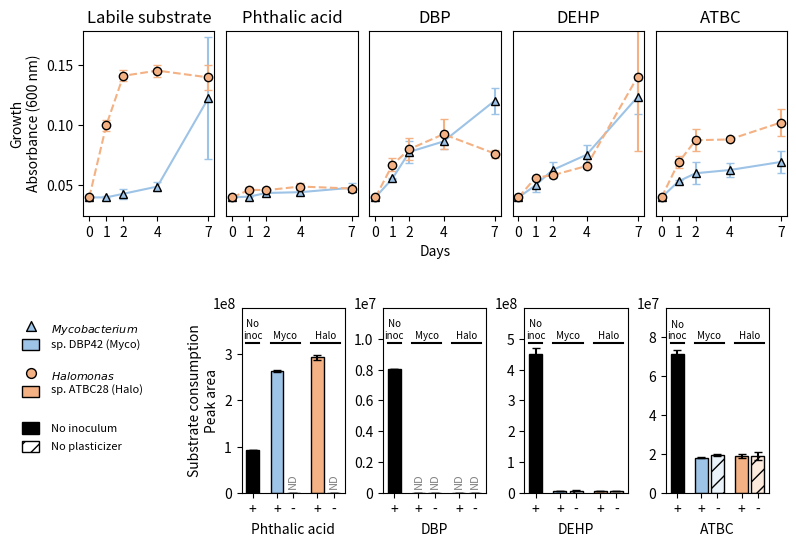

This chart was generated by the following Python code:
import csv
import numpy
import matplotlib.pyplot as plt
import matplotlib.lines as mlines
import matplotlib.patches as mpatches

#Colors to use for plots and x values for growth (days) and bar plot (arbitrary)
Hcol, Mcol = '#F4B183', '#9DC3E6'
x = [0, 1, 2, 4, 7]
xbar = [1, 2.5, 3.5, 5, 6]
colorbar = ['k', Mcol, '#ebf3fa', Hcol, '#fceadd']

#Values calculated by previous "plot_growth.py" script - growth measured as absorbance at 600 nm
labile_halo, labile_halo_error = [0.04, 0.09966666666666667, 0.1406666666666667, 0.145, 0.13933333333333334], [0, 0.004642796092394704, 0.004642796092394698, 0.004966554808583784, 0.010530379332620873]
labile_myco, labile_myco_error = [0.04, 0.04, 0.043000000000000003, 0.048999999999999995, 0.12233333333333334], [0, 0.0008164965809277268, 0.004242640687119286, 0.003559026084010437, 0.05060522590492891]

pa_halo, pa_halo_error = [0.04, 0.04633333333333334, 0.046000000000000006, 0.04900000000000001, 0.04733333333333334], [0, 0.0020548046676563273, 0.0021602468994692888, 0.002943920288775949, 0.0012472191289246482]
pa_myco, pa_myco_error = [0.04, 0.04066666666666666, 0.043666666666666666, 0.044333333333333336, 0.04800000000000001], [0, 0.00047140452079103207, 0.002867441755680875, 0.0016996731711975933, 0.0037416573867739417]

dbp_halo, dbp_halo_error = [0.04, 0.067, 0.08, 0.09233333333333334, 0.07633333333333332], [0, 0.0053541261347363365, 0.009092121131323901, 0.012472191289246471, 0.003299831645537225]
dbp_myco, dbp_myco_error = [0.04, 0.05566666666666667, 0.07766666666666668, 0.08633333333333333, 0.12], [0, 0.00047140452079103207, 0.00903081145609604, 0.006649979114420001, 0.010708252269472677]

dehp_halo, dehp_halo_error = [0.04, 0.05633333333333334, 0.05833333333333333, 0.066, 0.13999999999999999], [0, 0.0012472191289246482, 0.0016996731711975933, 0.0014142135623730965, 0.06125357132445421]
dehp_myco, dehp_myco_error = [0.04, 0.05000000000000001, 0.06266666666666666, 0.07533333333333335, 0.12333333333333334], [0, 0.005715476066494083, 0.006599663291074447, 0.008055363982396382, 0.014055445761538669]

atbc_halo, atbc_halo_error = [0.04, 0.069, 0.08733333333333333, 0.08800000000000001, 0.10200000000000002], [0, 0.004898979485566355, 0.008956685895029603, 0.0014142135623730961, 0.010801234497346436]
atbc_myco, atbc_myco_error = [0.04, 0.05333333333333334, 0.06, 0.06266666666666666, 0.06933333333333334], [0, 0.0009428090415820641, 0.009201449161228172, 0.005906681715556447, 0.009030811456096046]

#Values taken directly from excel Table S7C - peak area as measured by metabolomics
pa, pa_sd = [9.25E+07, 2.64E+08, 0, 2.93E+08, 0], [9.90E+04, 2.40E+06, 0, 5.52E+06, 0]
dbp, dbp_sd = [8.04E+06, 0, 0, 0, 0], [2.83E+03, 0, 0, 0, 0]
dehp, dehp_sd = [4.50E+08, 6.27E+06, 6.58E+06, 6.97E+06, 6.40E+06], [1.85E+07, 8.70E+04, 8.16E+05, 7.07E+04, 7.62E+05]
atbc, atbc_sd = [7.11E+07, 1.80E+07, 1.93E+07, 1.88E+07, 1.90E+07], [2.11E+06, 1.84E+05, 4.03E+05, 8.49E+05, 2.07E+06]

#Set up figure and axis
plt.figure(figsize=(10, 6))

ax1, ax2, ax3, ax4, ax5 = plt.subplot2grid((2, 11), (0, 1), colspan=2), plt.subplot2grid((2, 11), (0, 3), colspan=2), plt.subplot2grid((2, 11), (0, 5), colspan=2), plt.subplot2grid((2, 11), (0, 7), colspan=2), plt.subplot2grid((2, 11), (0, 9), colspan=2)
ax6, ax7, ax8, ax9 = plt.subplot2grid((2, 44), (1, 13), colspan=6), plt.subplot2grid((2, 44), (1, 21), colspan=6), plt.subplot2grid((2, 44), (1, 29), colspan=6), plt.subplot2grid((2, 44), (1, 37), colspan=6)
ax1.set_title('Labile substrate'), ax2.set_title('Phthalic acid'), ax3.set_title('DBP'), ax4.set_title('DEHP'), ax5.set_title('ATBC')
ax1.set_ylabel('Growth\nAbsorbance (600 nm)')
ax6.set_ylabel('Substrate consumption\nPeak area')

#Plot growth with means and standard deviations
ax1.errorbar(x, labile_myco, yerr=labile_myco_error, color=Mcol, marker='^', linestyle='-', capsize=3, markeredgecolor='k'), ax1.errorbar(x, labile_halo, yerr=labile_halo_error, color=Hcol, marker='o', linestyle='--', capsize=3, markeredgecolor='k')
ax2.errorbar(x, pa_myco, yerr=pa_myco_error, color=Mcol, marker='^', linestyle='-', capsize=3, markeredgecolor='k'), ax2.errorbar(x, pa_halo, yerr=pa_halo_error, color=Hcol, marker='o', linestyle='--', capsize=3, markeredgecolor='k')
ax3.errorbar(x, dbp_myco, yerr=dbp_myco_error, color=Mcol, marker='^', linestyle='-', capsize=3, markeredgecolor='k'), ax3.errorbar(x, dbp_halo, yerr=dbp_halo_error, color=Hcol, marker='o', linestyle='--', capsize=3, markeredgecolor='k')
ax4.errorbar(x, dehp_myco, yerr=dehp_myco_error, color=Mcol, marker='^', linestyle='-', capsize=3, markeredgecolor='k'), ax4.errorbar(x, dehp_halo, yerr=dehp_halo_error, color=Hcol, marker='o', linestyle='--', capsize=3, markeredgecolor='k')
ax5.errorbar(x, atbc_myco, yerr=atbc_myco_error, color=Mcol, marker='^', linestyle='-', capsize=3, markeredgecolor='k'), ax5.errorbar(x, atbc_halo, yerr=atbc_halo_error, color=Hcol, marker='o', linestyle='--', capsize=3, markeredgecolor='k')

#Plot bars showing substrate consumption/peak area
ax7.bar([1], [pa[0]/9], color='k', alpha=0) #This bar is invisible, and is just to put the axis on the correct scale
paplt, dbpplt, dehpplt, atbcplt = ax6.bar(xbar, pa, yerr=pa_sd, color=colorbar, edgecolor='k', ecolor='k', capsize=3), ax7.bar(xbar, dbp, yerr=dbp_sd, color=colorbar, edgecolor='k', ecolor='k', capsize=3), ax8.bar(xbar, dehp, yerr=dehp_sd, color=colorbar, edgecolor='k', ecolor='k', capsize=3), ax9.bar(xbar, atbc, yerr=atbc_sd, color=colorbar, edgecolor='k', ecolor='k', capsize=3)
paplt[2].set_hatch('//'), paplt[4].set_hatch('//'), dbpplt[2].set_hatch('//'), dbpplt[4].set_hatch('//'), dehpplt[2].set_hatch('//'), dehpplt[4].set_hatch('//'), atbcplt[2].set_hatch('//'), atbcplt[4].set_hatch('//')

#Set higher y limits for the axis, to allow for labels
ax1.set_ylim([0.025, 0.178]), ax2.set_ylim([0.025, 0.178]), ax3.set_ylim([0.025, 0.178]), ax4.set_ylim([0.025, 0.178]), ax5.set_ylim([0.025, 0.178])

#Add labels to the bars and format x ticks etc
xbar = [1, 2.5, 3.5, 5, 6]#
ax6.plot([0.6, 1.4], [3.25E+08, 3.25E+08], 'k-'), ax6.plot([2.1, 3.9], [3.25E+08, 3.25E+08], 'k-'), ax6.plot([4.6, 6.4], [3.25E+08, 3.25E+08], 'k-')
ax7.plot([0.6, 1.4], [0.975E+07, 0.975E+07], 'k-'), ax7.plot([2.1, 3.9], [0.975E+07, 0.975E+07], 'k-'), ax7.plot([4.6, 6.4], [0.975E+07, 0.975E+07], 'k-')
ax8.plot([0.6, 1.4], [4.875E+08, 4.875E+08], 'k-'), ax8.plot([2.1, 3.9], [4.875E+08, 4.875E+08], 'k-'), ax8.plot([4.6, 6.4], [4.875E+08, 4.875E+08], 'k-')
ax9.plot([0.6, 1.4], [7.7E+07, 7.7E+07], 'k-'), ax9.plot([2.1, 3.9], [7.7E+07, 7.7E+07], 'k-'), ax9.plot([4.6, 6.4], [7.7E+07, 7.7E+07], 'k-')
plt.setp(ax6, yticks=[0E+08, 1E+08, 2E+08, 3E+08], yticklabels=['0', '1', '2', '3'])
plt.setp(ax7, yticks=[0E+07, 0.2E+07, 0.4E+07, 0.6E+07, 0.8E+07, 1.0E+07], yticklabels=['0', '0.2', '0.4', '0.6', '0.8', '1.0'])
plt.setp(ax8, yticks=[0E+08, 1E+08, 2E+08, 3E+08, 4E+08, 5E+08], yticklabels=['0', '1', '2', '3', '4', '5'])
plt.setp(ax9, yticks=[0E+07, 2E+07, 4E+07, 6E+07, 8E+07], yticklabels=['0', '2', '4', '6', '8'])
ax6.text(-1.5, 4E+08, '1e8')
ax7.text(-1.5, 1.2E+07, '1e7')
ax8.text(-1.5, 6E+08, '1e8')
ax9.text(-1.5, 9.5E+07, '1e7')
ax6.text(1, 3.3E+08, 'No\ninoc', ha='center', va='bottom', fontsize=7), ax6.text(3, 3.3E+08, 'Myco', ha='center', va='bottom', fontsize=7), ax6.text(5.5, 3.3E+08, 'Halo', ha='center', va='bottom', fontsize=7)
ax7.text(1, 0.99E+07, 'No\ninoc', ha='center', va='bottom', fontsize=7), ax7.text(3, 0.99E+07, 'Myco', ha='center', va='bottom', fontsize=7), ax7.text(5.5, 0.99E+07, 'Halo', ha='center', va='bottom', fontsize=7)
ax8.text(1, 4.95E+08, 'No\ninoc', ha='center', va='bottom', fontsize=7), ax8.text(3, 4.95E+08, 'Myco', ha='center', va='bottom', fontsize=7), ax8.text(5.5, 4.95E+08, 'Halo', ha='center', va='bottom', fontsize=7)
ax9.text(1, 7.818E+07, 'No\ninoc', ha='center', va='bottom', fontsize=7), ax9.text(3, 7.818E+07, 'Myco', ha='center', va='bottom', fontsize=7), ax9.text(5.5, 7.818E+07, 'Halo', ha='center', va='bottom', fontsize=7)
ax6.set_ylim([0E+08, 4E+08]), ax7.set_ylim([0E+07, 1.2E+07]), ax8.set_ylim([0E+08, 6E+08]), ax9.set_ylim([0E+07, 9.5E+07])
ax2.set_yticks([]), ax3.set_yticks([]), ax4.set_yticks([]), ax5.set_yticks([])#, ax7.set_yticks([]), ax8.set_yticks([]), ax9.set_yticks([])
ax1.set_xticks(x), ax2.set_xticks(x), ax3.set_xticks(x), ax4.set_xticks(x), ax5.set_xticks(x)
xbplt = [1, 2.5, 3.5, 5, 6]
xblab = ['+', '+', '-', '+', '-']
plt.setp(ax6, xticks=xbplt, xticklabels=xblab)
plt.setp(ax7, xticks=xbplt, xticklabels=xblab)
plt.setp(ax8, xticks=xbplt, xticklabels=xblab)
plt.setp(ax9, xticks=xbplt, xticklabels=xblab)
ax6.set_xlabel('Phthalic acid'), ax7.set_xlabel('DBP'), ax8.set_xlabel('DEHP'), ax9.set_xlabel('ATBC')
ax3.set_xlabel('Days')
ax6.text(xbar[2], 0.1E+08, 'ND', color='gray', fontsize=8, rotation=90, va='bottom', ha='center')
ax6.text(xbar[4], 0.1E+08, 'ND', color='gray', fontsize=8, rotation=90, va='bottom', ha='center')
ax7.text(xbar[1], 0.03E+07, 'ND', color='gray', fontsize=8, rotation=90, va='bottom', ha='center')
ax7.text(xbar[2], 0.03E+07, 'ND', color='gray', fontsize=8, rotation=90, va='bottom', ha='center')
ax7.text(xbar[3], 0.03E+07, 'ND', color='gray', fontsize=8, rotation=90, va='bottom', ha='center')
ax7.text(xbar[4], 0.03E+07, 'ND', color='gray', fontsize=8, rotation=90, va='bottom', ha='center')

#Add a separate axis for the legend (manually added)
axleg = plt.subplot2grid((2, 22), (1, 0), colspan=2, frameon=False)
axleg.scatter(1.5, 4.5, marker='^', color=Mcol, s=50, edgecolor='k')
axleg.barh([4], [1.3], left=[0.8], color=Mcol, height=0.3, edgecolor='k')
axleg.scatter(1.5, 3.25, marker='o', color=Hcol, s=50, edgecolor='k')
axleg.barh([2.75], [1.3], left=[0.8], color=Hcol, height=0.3, edgecolor='k')
axleg.barh([1.75], [1.3], left=[0.8], color='k', height=0.3, edgecolor='k')
axleg.barh([1.25], [1.3], left=[0.8], color='w', height=0.3, edgecolor='k', hatch='//')
axleg.text(3, 4.25, '$Mycobacterium$ \nsp. DBP42 (Myco)', ha='left', va='center', fontsize=8)
axleg.text(3, 3, '$Halomonas$ \nsp. ATBC28 (Halo)', ha='left', va='center', fontsize=8)
axleg.text(3, 1.75, 'No inoculum', ha='left', va='center', fontsize=8)
axleg.text(3, 1.25, 'No plasticizer', ha='left', va='center', fontsize=8)
axleg.set_xticks([]), axleg.set_yticks([]), axleg.set_ylim([0,5]), axleg.set_xlim([0,5])

#Save the figure
plt.subplots_adjust(hspace=0.5)
plt.savefig('New plot growth consumption.png', dpi=600, bbox_inches='tight')